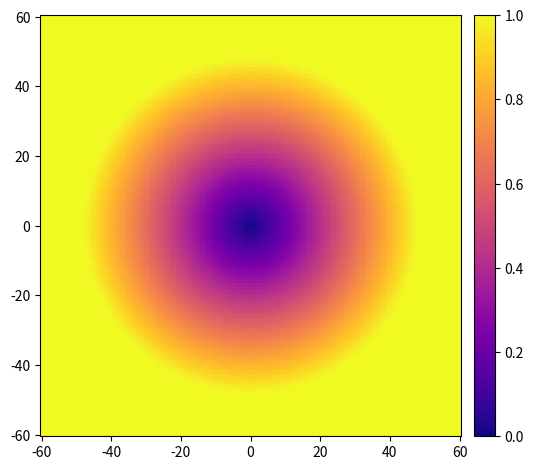

Generate this figure with matplotlib:
import numpy as np
import matplotlib.pyplot as plt
import mpl_toolkits.axes_grid1

H, W = (480, 640)
k = 0.1
sampling = 1

fig, ax = plt.subplots(dpi=300)
M = np.minimum(H, W)

x_, y_ = np.arange(-M//8,M//8 + sampling, sampling), np.arange(-M//8, M//8 + sampling, sampling)
x, y = np.meshgrid(x_, y_)

z = np.sqrt(x**2 + y**2)/(k*M)
z = np.minimum(z, 1)

im = ax.pcolormesh(x,y,z,cmap='plasma', shading='auto')
# plt.colorbar()

# im = ax.imshow(plot_data, cmap=cmap)
# ax.axis("off")
divider = mpl_toolkits.axes_grid1.make_axes_locatable(ax)
cax = divider.append_axes('right', '5%', pad='3%')
ax.set(aspect=1)
fig.colorbar(im, cax=cax)
plt.tight_layout()
fig.patch.set_alpha(0)
plt.savefig('pcolormesh.png')

